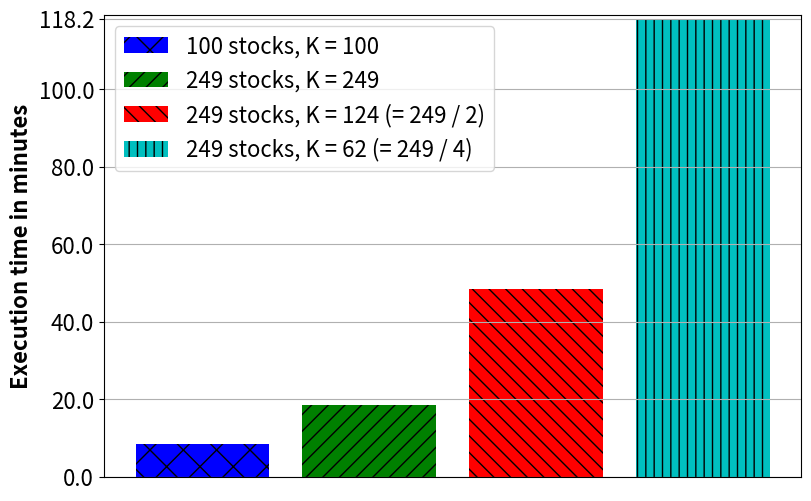

Python code for this plot:
import matplotlib.pyplot as plt
import numpy as np


def plot_columns():
    # Define the data for four columns
    categories = ['100 stocks, K = 100', '249 stocks, K = 249', '249 stocks, K = 124 (= 249 / 2)', '249 stocks, K = 62 (= 249 / 4)']

    experiment_4_1_2_3 = [505142.18521118164, 1110717.220067978, 2912739.1827106476, 7091574.80597496]  # execution time in minutes


    experiment_4_1_2_3 = [x/1000/60 for x in experiment_4_1_2_3]
    # Plot the bar chart
    plt.figure(figsize=(9, 6))
    # plt.bar(columns, values, color=['b', 'g', 'r', 'c'])

    hatch_patterns = ['x', '//', '\\\\', '||', '--']
    colors = ['b', 'g', 'r', 'c', 'm']
    bars = plt.bar(categories, experiment_4_1_2_3, color=colors, label=categories)
    for bar, hatch in zip(bars, hatch_patterns):
        bar.set_hatch(hatch)
    # Set y-axis range from 0 to 1
    max_exe_time = np.max(experiment_4_1_2_3)
    plt.ylim(0, max_exe_time+1)
    plt.xticks([])

    # Get the current y-axis ticks
    default_ticks = plt.gca().get_yticks()
    # data_min = df.min().min()  # Global minimum value in the dataset
    # data_max = df.max().max()  # Global maximum value in the dataset
    y_custom_ticks = [max_exe_time]
    y_new_ticks = sorted(set(default_ticks).union(y_custom_ticks))  # Combine and sort
    y_new_ticks = [tick for tick in y_new_ticks if tick != 120]  # Remove -0.3 due to overlapped ticks

    plt.yticks(y_new_ticks, fontsize=20)  # Apply custom y-ticks

    # Add labels and title
    plt.ylabel('Execution time in minutes', fontsize=16, fontweight='bold')
    plt.legend(fontsize=16)

    plt.tick_params(axis='y', labelsize=16)
    plt.tick_params(axis='x', labelsize=16)
    # Show the plot
    plt.grid(True)
    plt.show()

# Call the function to plot the columns
plot_columns()
